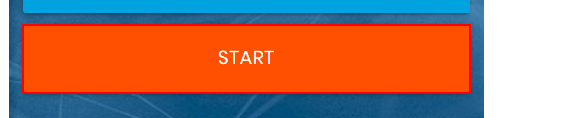
Workflow: Main

Step 1: click on the button in window 'Rpa Challenge' (firefox.exe)

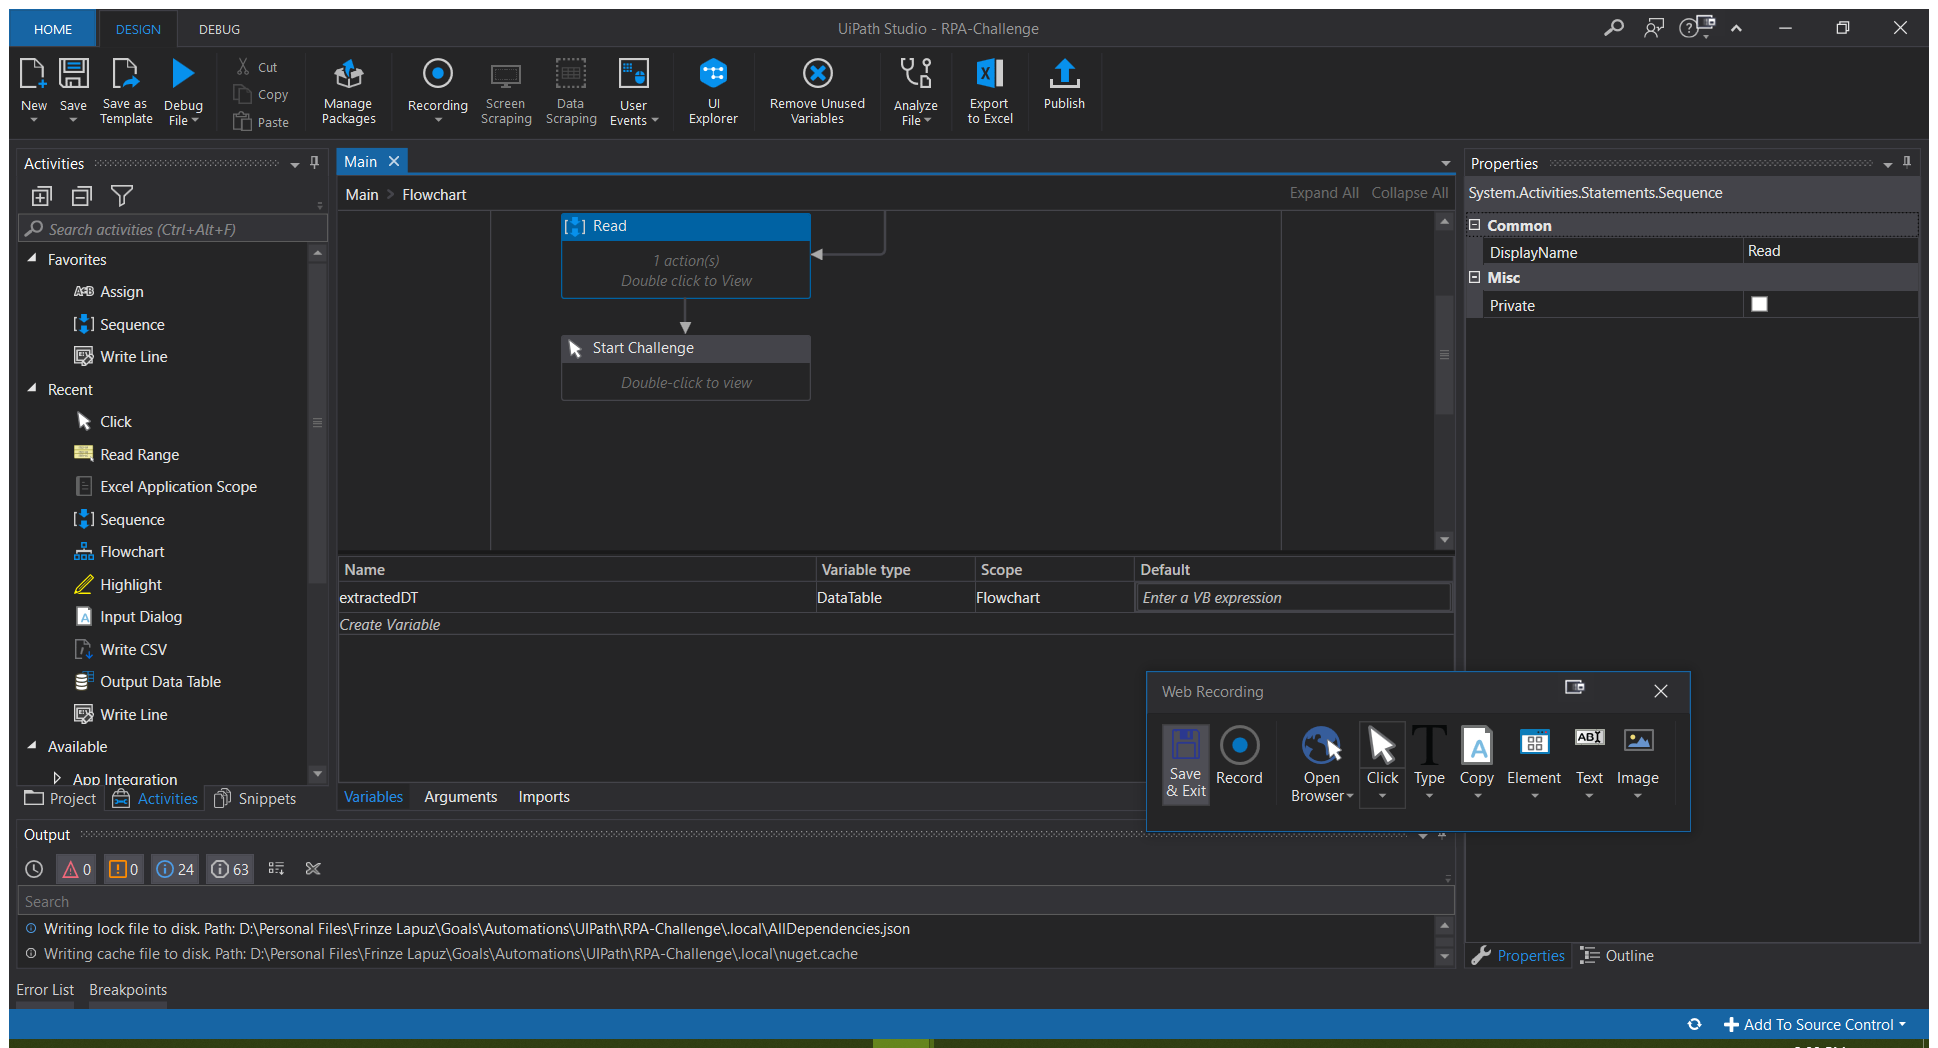
Step 2: Attach Browser 'RpaChalle Page' in window 'Rpa Challenge' (firefox.exe)

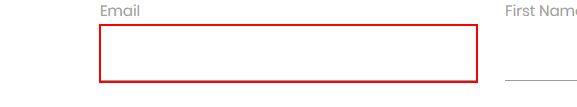
Step 3: type "[row.Item("Email").ToString]" into the text box

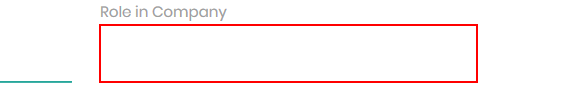
Step 4: type "[row.Item("Role In Company").ToString]" into the text box

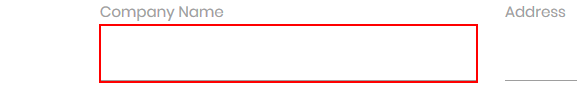
Step 5: type "[row.Item("Company Name").ToString]" into the text box

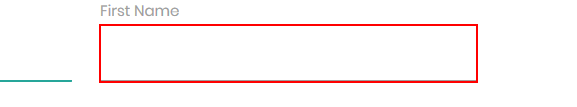
Step 6: type "[row.Item("First Name").ToString]" into the text box

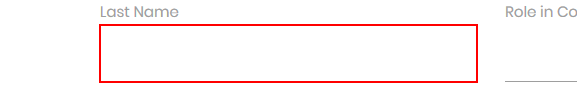
Step 7: type "[row.Item("Last Name ").ToString]" into the text box

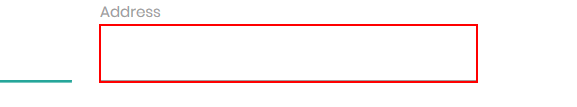
Step 8: type "[row.Item("Address").ToString]" into the text box

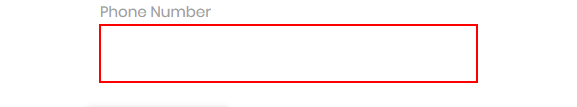
Step 9: type "[row.Item("Phone Number").ToString]" into the text box

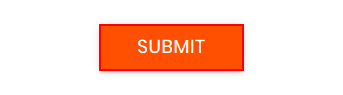
Step 10: click on the text box